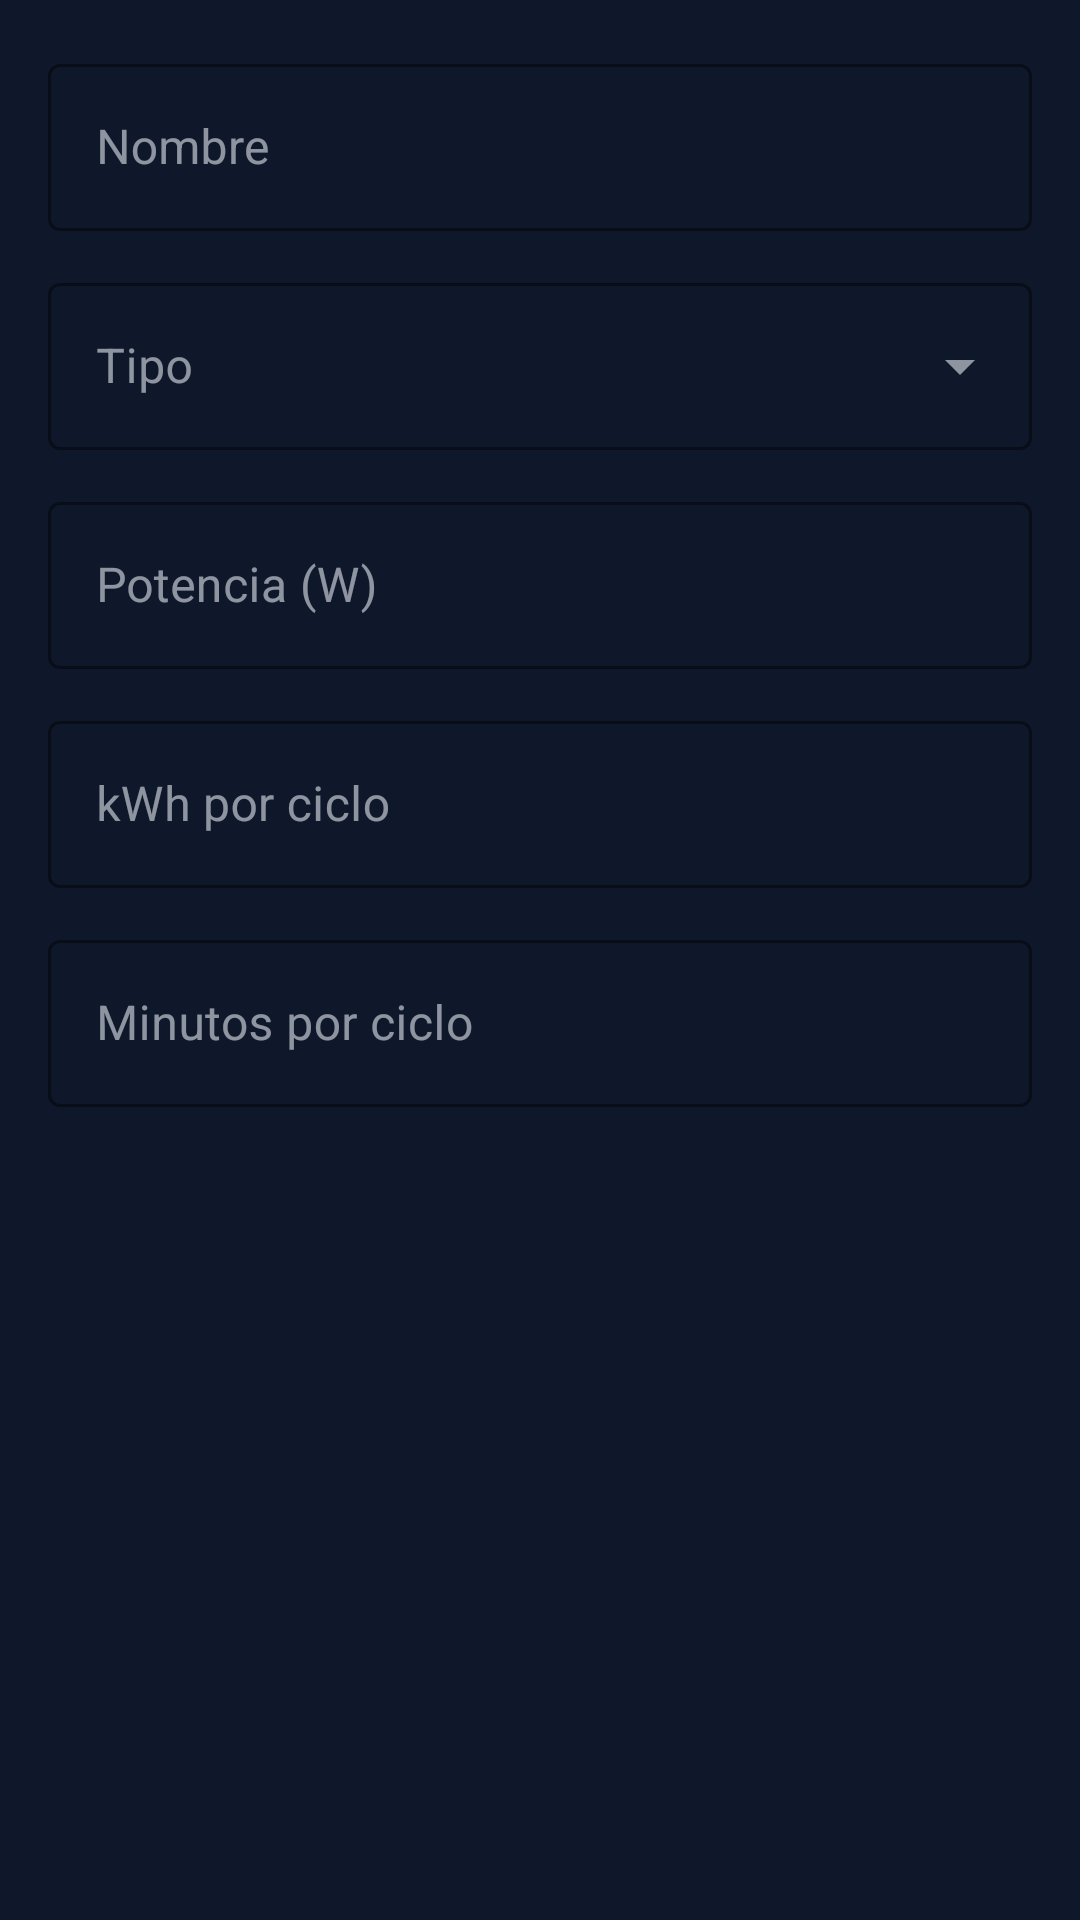

Layout XML and referenced resources for this Android screen:
<!-- AndroidManifest.xml: application theme Theme.WattWise -->
<!-- res/layout/dialog_appliance.xml -->
<?xml version="1.0" encoding="utf-8"?>
<LinearLayout xmlns:android="http://schemas.android.com/apk/res/android"
    xmlns:app="http://schemas.android.com/apk/res-auto"
    android:layout_width="match_parent"
    android:layout_height="wrap_content"
    android:orientation="vertical"
    android:padding="@dimen/space_4">

    <com.google.android.material.textfield.TextInputLayout
        style="@style/Widget.MaterialComponents.TextInputLayout.OutlinedBox"
        android:layout_width="match_parent"
        android:layout_height="wrap_content"
        android:hint="@string/appliance_name"
        app:boxStrokeColor="@color/accent"
        app:hintTextColor="@color/accent">

        <com.google.android.material.textfield.TextInputEditText
            android:id="@+id/editName"
            android:layout_width="match_parent"
            android:layout_height="wrap_content"
            android:inputType="text"
            android:maxLines="1"
            android:textColor="@color/text_primary"
            android:textColorHint="@color/text_muted" />
    </com.google.android.material.textfield.TextInputLayout>

    <com.google.android.material.textfield.TextInputLayout
        style="@style/Widget.MaterialComponents.TextInputLayout.OutlinedBox.ExposedDropdownMenu"
        android:layout_width="match_parent"
        android:layout_height="wrap_content"
        android:layout_marginTop="@dimen/space_3"
        android:hint="@string/appliance_type"
        app:boxStrokeColor="@color/accent"
        app:hintTextColor="@color/accent">

        <AutoCompleteTextView
            android:id="@+id/editType"
            android:layout_width="match_parent"
            android:layout_height="wrap_content"
            android:inputType="none"
            android:textColor="@color/text_primary"
            android:textColorHint="@color/text_muted" />
    </com.google.android.material.textfield.TextInputLayout>

    <com.google.android.material.textfield.TextInputLayout
        style="@style/Widget.MaterialComponents.TextInputLayout.OutlinedBox"
        android:layout_width="match_parent"
        android:layout_height="wrap_content"
        android:layout_marginTop="@dimen/space_3"
        android:hint="@string/appliance_power"
        app:boxStrokeColor="@color/accent"
        app:hintTextColor="@color/accent">

        <com.google.android.material.textfield.TextInputEditText
            android:id="@+id/editPower"
            android:layout_width="match_parent"
            android:layout_height="wrap_content"
            android:inputType="number"
            android:maxLines="1"
            android:textColor="@color/text_primary"
            android:textColorHint="@color/text_muted" />
    </com.google.android.material.textfield.TextInputLayout>

    <com.google.android.material.textfield.TextInputLayout
        style="@style/Widget.MaterialComponents.TextInputLayout.OutlinedBox"
        android:layout_width="match_parent"
        android:layout_height="wrap_content"
        android:layout_marginTop="@dimen/space_3"
        android:hint="@string/appliance_cycle_kwh"
        app:boxStrokeColor="@color/accent"
        app:hintTextColor="@color/accent">

        <com.google.android.material.textfield.TextInputEditText
            android:id="@+id/editCycleKwh"
            android:layout_width="match_parent"
            android:layout_height="wrap_content"
            android:inputType="numberDecimal"
            android:maxLines="1"
            android:textColor="@color/text_primary"
            android:textColorHint="@color/text_muted" />
    </com.google.android.material.textfield.TextInputLayout>

    <com.google.android.material.textfield.TextInputLayout
        style="@style/Widget.MaterialComponents.TextInputLayout.OutlinedBox"
        android:layout_width="match_parent"
        android:layout_height="wrap_content"
        android:layout_marginTop="@dimen/space_3"
        android:hint="@string/appliance_cycle_min"
        app:boxStrokeColor="@color/accent"
        app:hintTextColor="@color/accent">

        <com.google.android.material.textfield.TextInputEditText
            android:id="@+id/editCycleMinutes"
            android:layout_width="match_parent"
            android:layout_height="wrap_content"
            android:inputType="number"
            android:maxLines="1"
            android:textColor="@color/text_primary"
            android:textColorHint="@color/text_muted" />
    </com.google.android.material.textfield.TextInputLayout>

    <com.google.android.material.materialswitch.MaterialSwitch
        android:id="@+id/switchActive"
        android:layout_width="match_parent"
        android:layout_height="wrap_content"
        android:layout_marginTop="@dimen/space_3"
        android:checked="true"
        android:text="@string/appliance_active"
        android:textColor="@color/text_primary" />
</LinearLayout>
<!-- resources referenced by this layout -->
<resources>
  <color name="accent">#22D3EE</color>
  <color name="text_muted">#64748B</color>
  <color name="text_primary">#E2E8F0</color>
  <dimen name="space_3">12dp</dimen>
  <dimen name="space_4">16dp</dimen>
  <string name="appliance_active">Activo</string>
  <string name="appliance_cycle_kwh">kWh por ciclo</string>
  <string name="appliance_cycle_min">Minutos por ciclo</string>
  <string name="appliance_name">Nombre</string>
  <string name="appliance_power">Potencia (W)</string>
  <string name="appliance_type">Tipo</string>
  <style name="Theme.WattWise" parent="Theme.MaterialComponents.DayNight.NoActionBar">
          <item name="colorPrimary">@color/accent</item>
          <item name="colorPrimaryVariant">@color/accent_strong</item>
          <item name="colorOnPrimary">@color/text_on_accent</item>
          <item name="colorSecondary">@color/semaphore_green</item>
          <item name="colorSecondaryVariant">@color/semaphore_green_dark</item>
          <item name="colorOnSecondary">@color/text_on_accent</item>
          <item name="android:colorBackground">@color/bg_base</item>
          <item name="colorSurface">@color/bg_surface</item>
          <item name="colorOnSurface">@color/text_primary</item>
          <item name="android:statusBarColor">@color/bg_base</item>
          <item name="android:navigationBarColor">@color/bg_base</item>
          <item name="android:windowBackground">@color/bg_base</item>
          <item name="android:textColorPrimary">@color/text_primary</item>
          <item name="android:textColorSecondary">@color/text_secondary</item>
          <item name="android:textColorHint">@color/text_muted</item>
          <item name="android:windowLightStatusBar">false</item>
  
          
          <item name="colorControlNormal">@color/border</item>
          <item name="colorControlActivated">@color/accent</item>
          <item name="colorControlHighlight">@color/border_soft</item>
          <item name="android:fontFamily">sans-serif</item>
          <item name="android:windowLightNavigationBar">false</item>
          <item name="android:forceDarkAllowed" tools:targetApi="q">false</item>
      </style>
  <color name="accent_strong">#06B6D4</color>
  <color name="text_on_accent">#0F172A</color>
  <color name="semaphore_green">#34D399</color>
  <color name="semaphore_green_dark">#10B981</color>
  <color name="bg_base">#0F172A</color>
  <color name="bg_surface">#1E293B</color>
  <color name="text_secondary">#94A3B8</color>
  <color name="border">#334155</color>
  <color name="border_soft">#29354A</color>
</resources>
